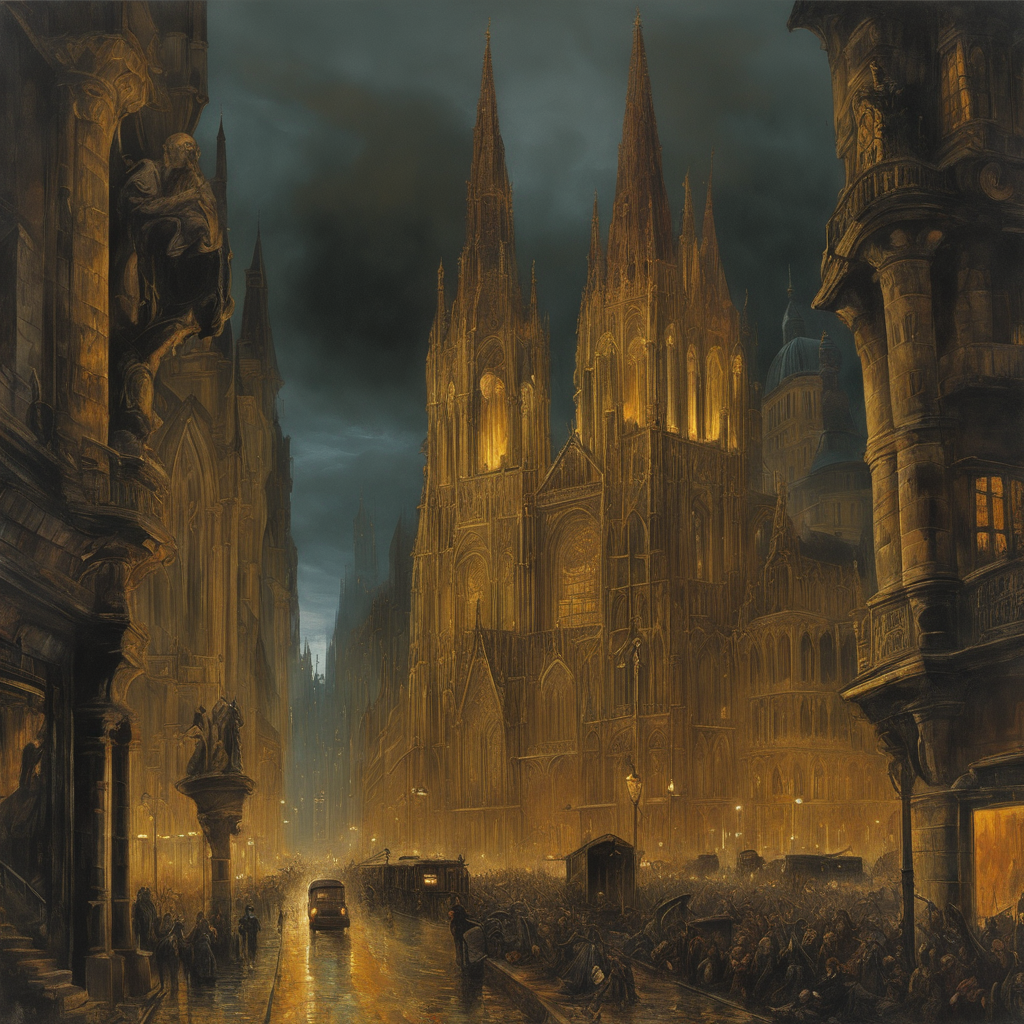
Generation parameters embedded in this image by AUTOMATIC1111 Stable Diffusion web UI or a fork of it (Forge, ...) (PNG 'parameters' text chunk):
In a strikingly grotesque cityscape painted in vibrant acrylic, the deranged fervor of its inhabitants is palpable. The main subject of the image is a towering cathedral-like structure, its windows dripping with an ominous golden glow, while gargoyles with twisted grins leer from every corner. The painting, meticulously detailed and expertly executed, gives the viewer an unsettling glimpse into the nightmarish intensity of this fanatical city.
Steps: 30, Sampler: DPM++ 2M Karras, CFG scale: 7, Seed: 887226551, Size: 1024x1024, Model hash: e6bb9ea85b, Model: sd_xl_base_1.0_0.9vae, Refiner model: sd_xl_refiner_1.0_0.9vae, Refiner steps: 6, Version: v1.7.0